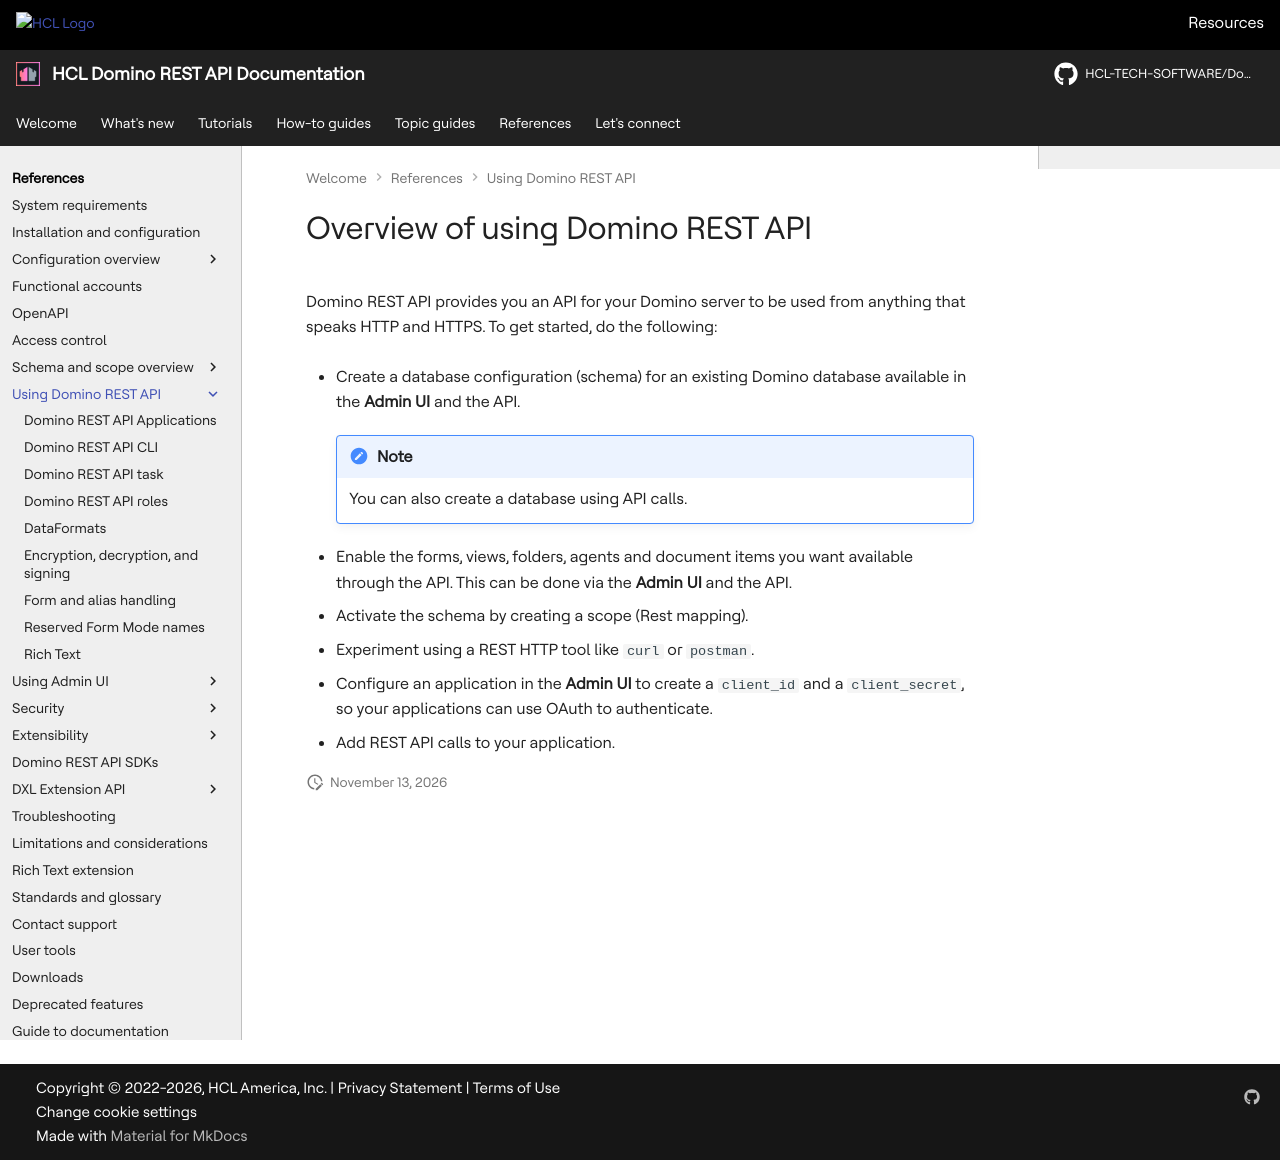

repository: HCL-TECH-SOFTWARE/Domino-rest-api · page: references/usingdominorestapi/index.html · generator: mkdocs

# Overview of using Domino REST API

Domino REST API provides you an API for your Domino server to be used from anything that speaks HTTP and HTTPS. To get started, do the following:

- Create a database configuration (schema) for an existing Domino database available in the **Admin UI** and the API.

    !!! note

        You can also create a database using API calls.

- Enable the forms, views, folders, agents and document items you want available through the API. This can be done via the **Admin UI** and the API.
- Activate the schema by creating a scope (Rest mapping).
- Experiment using a REST HTTP tool like `curl` or `postman`.
- Configure an application in the **Admin UI** to create a `client_id` and a `client_secret`, so your applications can use OAuth to authenticate.
- Add REST API calls to your application.
